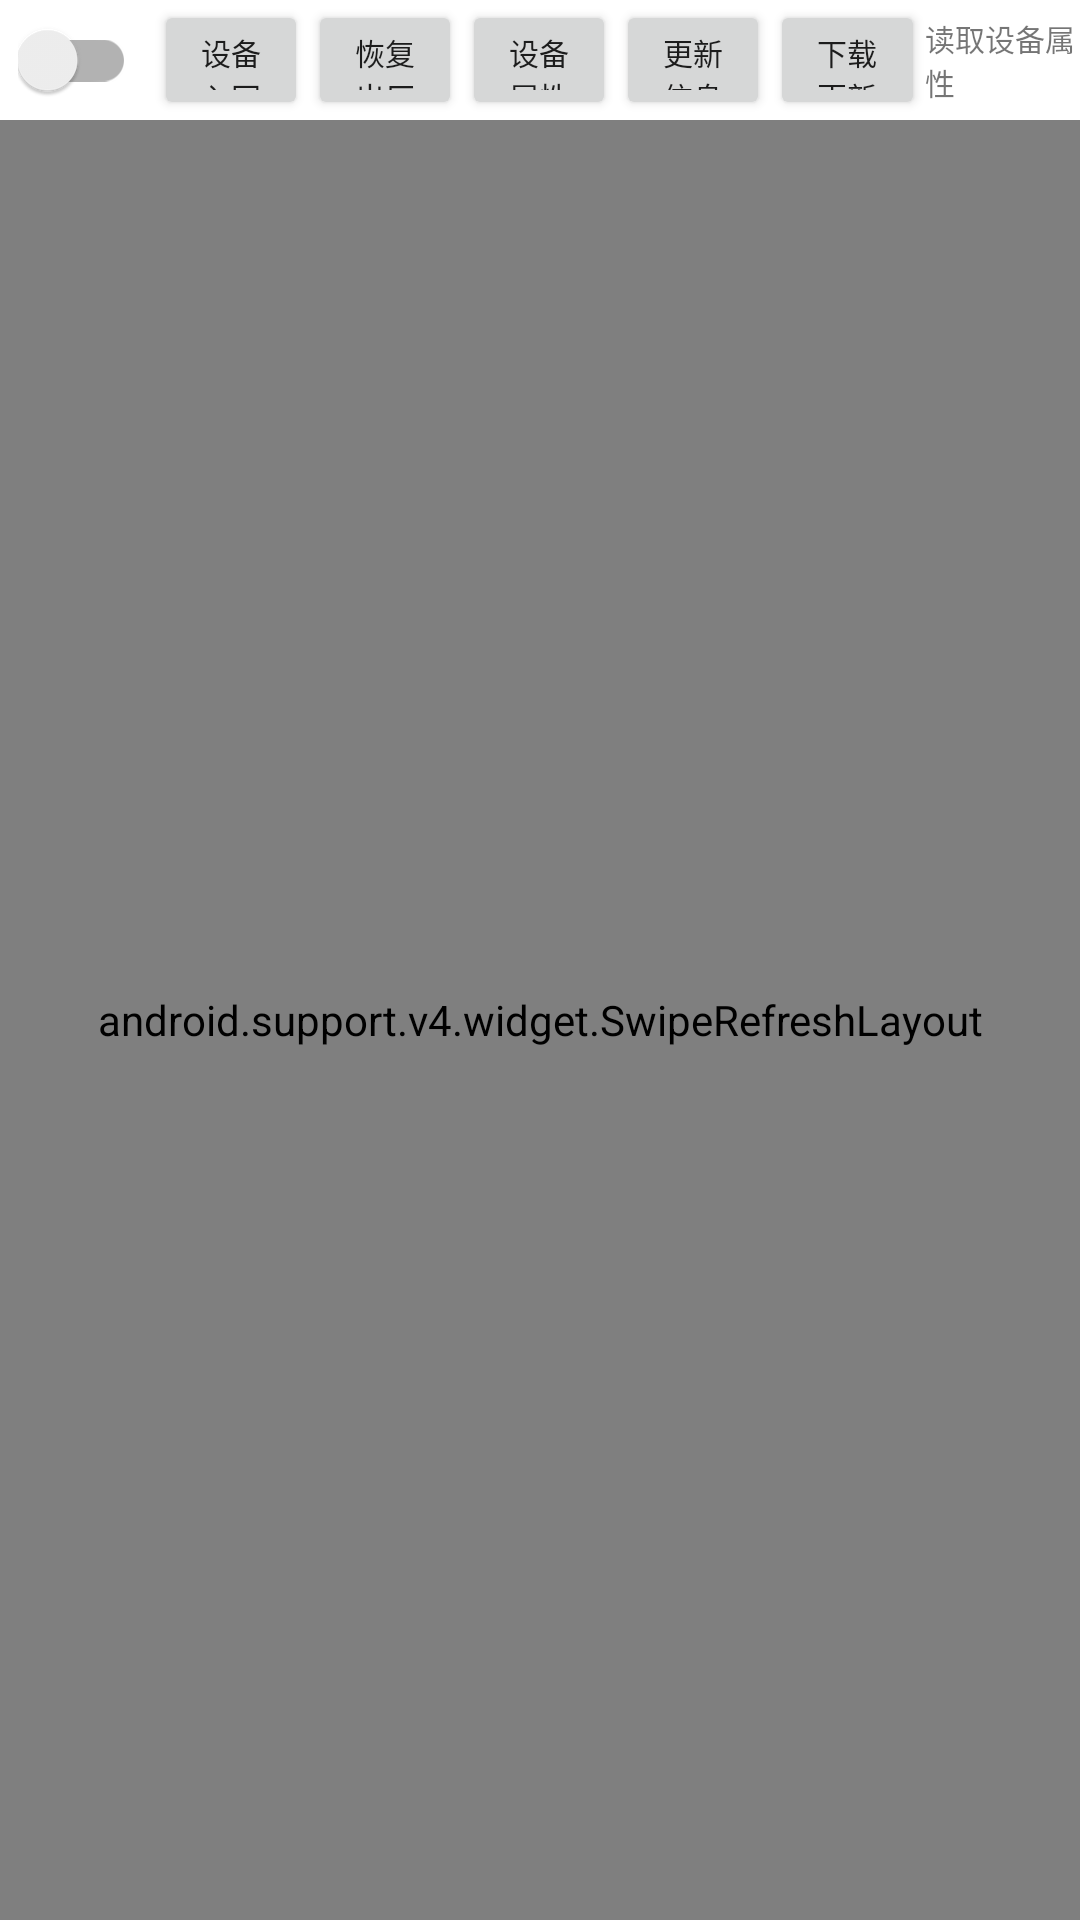

This screen was rendered from an Android layout file. Write that file and the resources it references.
<!-- AndroidManifest.xml: application theme SmartHome -->
<!-- res/layout/fragment_devices.xml -->
<?xml version="1.0" encoding="utf-8"?>

<RelativeLayout xmlns:android="http://schemas.android.com/apk/res/android"
    xmlns:tools="http://schemas.android.com/tools"
    android:layout_width="match_parent"
    android:layout_height="match_parent"
    android:background="@drawable/main_bg"
    tools:context="com.adurosmart.activitys.DeviceListActivity">

    <LinearLayout
        android:id="@+id/layout_ll"
        android:layout_width="match_parent"
        android:layout_height="40dp"
        android:orientation="horizontal"
        android:weightSum="7">

        <RelativeLayout
            android:id="@+id/icon_contact"
            android:layout_width="1dp"
            android:layout_height="match_parent"
            android:layout_weight="1"
            android:background="@android:color/white">

            <android.support.v7.widget.SwitchCompat
                android:id="@+id/remote_switch"
                android:layout_width="wrap_content"
                android:layout_height="match_parent"
                android:layout_centerHorizontal="true"
                android:gravity="center"
                android:textSize="10sp" />
        </RelativeLayout>

        <RelativeLayout
            android:id="@+id/icon_contact1"
            android:layout_width="1dp"
            android:layout_height="match_parent"
            android:layout_weight="1"
            android:background="@android:color/white">

            <Button
                android:id="@+id/net_btn"
                android:layout_width="wrap_content"
                android:layout_height="wrap_content"
                android:layout_centerHorizontal="true"
                android:gravity="center"
                android:text="设备入网"
                android:textSize="10sp" />
        </RelativeLayout>

        <RelativeLayout
            android:id="@+id/rl_reset"
            android:layout_width="1dp"
            android:layout_height="match_parent"
            android:layout_weight="1"
            android:background="@android:color/white">

            <Button
                android:id="@+id/btn_reset"
                android:layout_width="wrap_content"
                android:layout_height="wrap_content"
                android:layout_centerHorizontal="true"
                android:gravity="center"
                android:text="恢复出厂"
                android:textSize="10sp" />
        </RelativeLayout>

        <RelativeLayout
            android:id="@+id/icon_contact3"
            android:layout_width="1dp"
            android:layout_height="match_parent"
            android:layout_weight="1"
            android:background="@android:color/white">

            <Button
                android:id="@+id/read_attribute"
                android:layout_width="wrap_content"
                android:layout_height="wrap_content"
                android:layout_centerHorizontal="true"
                android:gravity="center"
                android:text="设备属性"
                android:textSize="10sp" />
        </RelativeLayout>

        <RelativeLayout
            android:id="@+id/icon_contact4"
            android:layout_width="1dp"
            android:layout_height="match_parent"
            android:layout_weight="1"
            android:background="@android:color/white">

            <Button
                android:id="@+id/update_info"
                android:layout_width="wrap_content"
                android:layout_height="wrap_content"
                android:layout_centerHorizontal="true"
                android:gravity="center"
                android:text="更新信息"
                android:textSize="10sp" />
        </RelativeLayout>

        <RelativeLayout
            android:id="@+id/icon_contact5"
            android:layout_width="1dp"
            android:layout_height="match_parent"
            android:layout_weight="1"
            android:background="@android:color/white">

            <Button
                android:id="@+id/update_btn"
                android:layout_width="wrap_content"
                android:layout_height="wrap_content"
                android:layout_centerHorizontal="true"
                android:gravity="center"
                android:text="下载更新"
                android:textSize="10sp" />
        </RelativeLayout>
        <RelativeLayout
            android:id="@+id/ip_addr_rl"
            android:layout_width="1dp"
            android:layout_height="match_parent"
            android:layout_weight="1"
            android:background="@android:color/white">

            <TextView
                android:id="@+id/ip_text"
                android:layout_width="wrap_content"
                android:layout_height="wrap_content"
                android:layout_centerHorizontal="true"
                android:layout_centerInParent="true"
                android:text="读取设备属性"
                android:textSize="10sp" />
        </RelativeLayout>

    </LinearLayout>

    <android.support.v4.widget.SwipeRefreshLayout
        android:id="@+id/srl"
        android:layout_width="match_parent"
        android:layout_height="match_parent"
        android:layout_below="@+id/layout_ll">

        <ListView
            android:id="@+id/list"
            android:layout_width="match_parent"
            android:layout_height="match_parent"
            android:stackFromBottom="false"
            android:transcriptMode="alwaysScroll">

        </ListView>


    </android.support.v4.widget.SwipeRefreshLayout>

</RelativeLayout>
<!-- resources referenced by this layout -->
<resources>
  <style name="SmartHome" parent="Theme.AppCompat.Light.NoActionBar">
          <item name="android:statusBarColor">@color/colorPrimary</item>
          <item name="android:windowIsTranslucent">true</item>
          <item name="colorPrimary">@color/colorPrimary</item>
          <item name="colorPrimaryDark">@color/colorPrimaryDark</item>
          <item name="colorAccent">@color/colorAccent</item>
  
          
          <item name="android:seekBarStyle">@style/SeekBar</item>
          <item name="android:switchStyle">@style/Switch</item>
          <item name="android:textAppearanceListItem">@style/TextAppearance.AppCompat.Body1</item>
      </style>
  <style name="SeekBar" parent="Widget.AppCompat.SeekBar">
          <item name="android:thumbOffset">3dp</item>
      </style>
  <style name="Switch" parent="Widget.AppCompat.CompoundButton.Switch">
          <item name="showText">true</item>
          <item name="android:textOn">@string/on</item>
          <item name="android:textOff">@string/off</item>
      </style>
  <string name="on">On</string>
  <string name="off">Off</string>
  <!-- not gathered from this repository: default colours our renderer supplied (Android Studio template values) -->
  <color name="colorPrimary">#FF6200EE</color>
  <color name="colorPrimaryDark">#FF3700B3</color>
  <color name="colorAccent">#FF03DAC5</color>
</resources>
